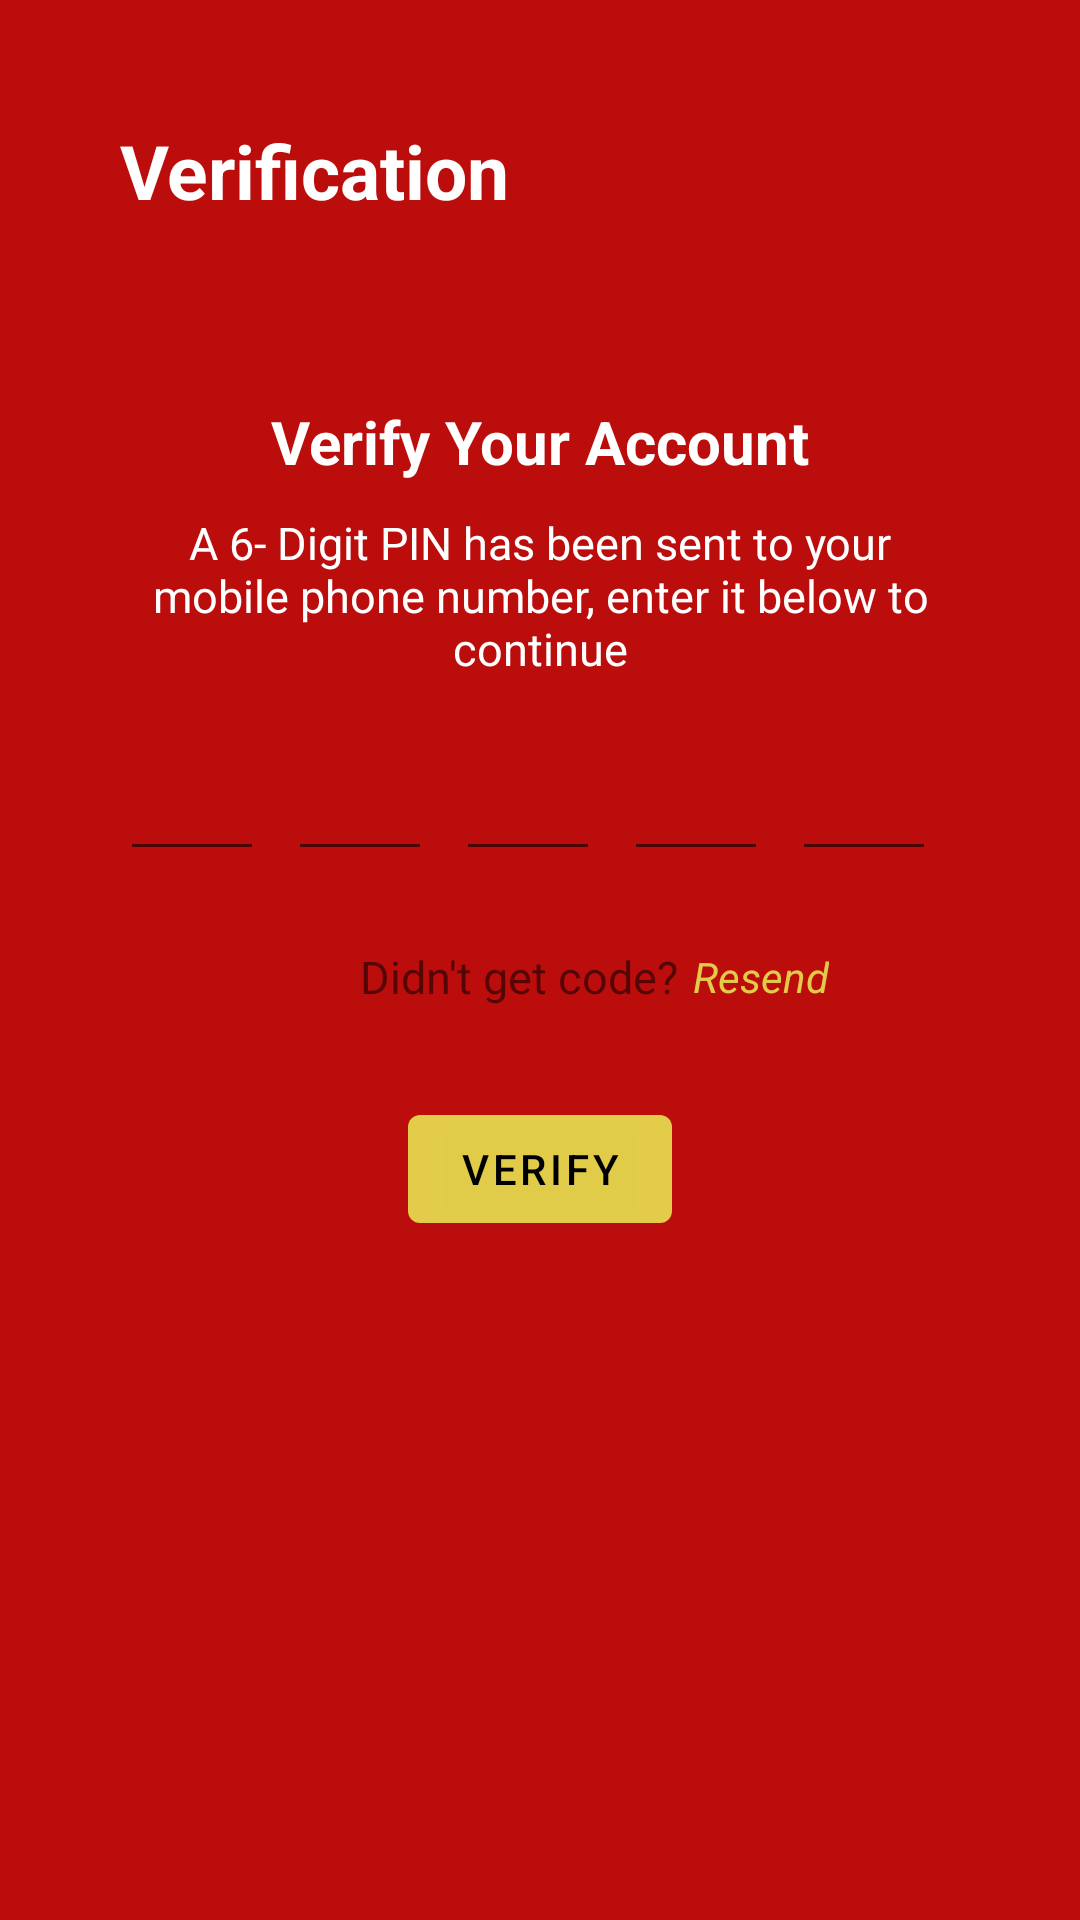

Write the Android layout XML for this screen, with the resource values it uses.
<!-- AndroidManifest.xml: application theme Theme.ReminderTestApp -->
<!-- res/layout/verification.xml -->
<?xml version="1.0" encoding="utf-8"?>
<androidx.constraintlayout.widget.ConstraintLayout xmlns:android="http://schemas.android.com/apk/res/android"
    android:layout_width="match_parent"
    android:layout_height="match_parent"
    android:background="@color/red"
    android:padding="40dp"
    xmlns:app="http://schemas.android.com/apk/res-auto">

    <TextView
        android:layout_width="wrap_content"
        android:layout_height="wrap_content"
        android:id="@+id/error"
        app:layout_constraintTop_toTopOf="parent"
        android:textColor="@color/black"
        android:textStyle="bold"
        android:layout_marginTop="20dp"
        android:textSize="30sp"
        app:layout_constraintEnd_toEndOf="parent"/>

    <TextView
        android:id="@+id/tv_title"
        android:layout_width="wrap_content"
        android:layout_height="wrap_content"
        android:textStyle="bold"
        android:textColor="@color/white"
        android:text="Verification"
        app:layout_constraintTop_toTopOf="parent"
        app:layout_constraintStart_toStartOf="parent"
        android:textSize="25sp"

        />

    <TextView
        android:id="@+id/tv_sub_title"
        android:layout_width="wrap_content"
        android:layout_height="wrap_content"
        android:text="Verify Your Account"
        android:textStyle="bold"
        android:textColor="@color/white"
        app:layout_constraintStart_toStartOf="parent"
        app:layout_constraintEnd_toEndOf="parent"
        app:layout_constraintTop_toBottomOf="@id/tv_title"
        android:layout_marginTop="60dp"
        android:textSize="20sp"
        />


    <TextView
        android:id="@+id/tv_sub_title2"
        android:layout_width="wrap_content"
        android:layout_height="wrap_content"
        android:text="A 6- Digit PIN has been sent to your mobile phone number, enter it below to continue"

        android:textColor="@color/white"
        app:layout_constraintStart_toStartOf="parent"
        app:layout_constraintEnd_toEndOf="parent"
        app:layout_constraintTop_toBottomOf="@id/tv_sub_title"
        android:layout_marginTop="10dp"
        android:textSize="15sp"
        android:gravity="center"
        />


    <LinearLayout
        app:layout_constraintTop_toBottomOf="@id/tv_sub_title2"
        app:layout_constraintStart_toStartOf="parent"
        android:id="@+id/verificationCodeLayout"
        android:layout_width="wrap_content"
        android:layout_height="wrap_content"
        android:layout_centerHorizontal="true"
        android:layout_below="@id/tv_sub_title2"
        android:orientation="horizontal"
        android:layout_marginTop="16dp">

        <EditText
            android:id="@+id/et_digit1"
            android:layout_width="48dp"
            android:layout_height="48dp"
            android:maxLength="1"
            android:inputType="number"
            android:gravity="center"
            android:layout_marginEnd="8dp" />

        <EditText
            android:id="@+id/et_digit2"
            android:layout_width="48dp"
            android:layout_height="48dp"
            android:maxLength="1"
            android:inputType="number"
            android:gravity="center"
            android:layout_marginEnd="8dp" />

        <EditText
            android:id="@+id/et_digit3"
            android:layout_width="48dp"
            android:layout_height="48dp"
            android:maxLength="1"
            android:inputType="number"
            android:gravity="center"
            android:layout_marginEnd="8dp" />

        <EditText
            android:id="@+id/et_digit4"
            android:layout_width="48dp"
            android:layout_height="48dp"
            android:maxLength="1"
            android:inputType="number"
            android:gravity="center"
            android:layout_marginEnd="8dp" />

        <EditText
            android:id="@+id/et_digit5"
            android:layout_width="48dp"
            android:layout_height="48dp"
            android:maxLength="1"
            android:inputType="number"
            android:gravity="center"
            android:layout_marginEnd="8dp" />

        <EditText
            android:id="@+id/et_digit6"
            android:layout_width="48dp"
            android:layout_height="48dp"
            android:maxLength="1"
            android:inputType="number"
            android:gravity="center" />

    </LinearLayout>

<TextView
    android:id="@+id/tv_code"
    android:layout_width="wrap_content"
    android:layout_height="wrap_content"
    android:text="Didn't get code?"
    app:layout_constraintTop_toBottomOf="@id/verificationCodeLayout"
    app:layout_constraintStart_toStartOf="parent"
    android:layout_marginStart="80dp"
    android:textSize="15sp"
    android:layout_marginTop="25dp"
/>

    <TextView
        android:layout_width="wrap_content"
        android:layout_height="wrap_content"
        app:layout_constraintStart_toEndOf="@id/tv_code"
        app:layout_constraintTop_toTopOf="@id/tv_code"
        app:layout_constraintBottom_toBottomOf="@id/tv_code"
        android:text="Resend"
        android:layout_marginLeft="5dp"
        android:textColor="@color/yellow"
        android:textStyle="italic"
        />

    <com.google.android.material.button.MaterialButton
        android:id="@+id/btn_verify"
        android:layout_width="wrap_content"
        android:layout_height="wrap_content"
        android:text="Verify"
        app:layout_constraintTop_toBottomOf="@id/tv_code"
        app:layout_constraintStart_toStartOf="parent"
        app:layout_constraintEnd_toEndOf="parent"
        android:layout_marginTop="30dp"
        app:backgroundTint="@color/yellow"
        android:textColor="@color/black"
        />

</androidx.constraintlayout.widget.ConstraintLayout>
<!-- resources referenced by this layout -->
<resources>
  <color name="black">#FF000000</color>
  <color name="red">#BC0D0D</color>
  <color name="white">#FFFFFFFF</color>
  <color name="yellow">#F3E4D54C</color>
  <style name="Theme.ReminderTestApp" parent="Theme.MaterialComponents.Light">
          
          <item name="colorPrimary">@color/purple_500</item>
          <item name="colorPrimaryVariant">@color/purple_700</item>
          <item name="colorOnPrimary">@color/white</item>
          
          <item name="colorSecondary">@color/teal_200</item>
          <item name="colorSecondaryVariant">@color/teal_700</item>
          <item name="colorOnSecondary">@color/black</item>
          
          <item name="android:statusBarColor">?attr/colorPrimaryVariant</item>
          
      </style>
  <color name="purple_500">#FF6200EE</color>
  <color name="purple_700">#FF3700B3</color>
  <color name="teal_200">#FF03DAC5</color>
  <color name="teal_700">#FF018786</color>
</resources>
